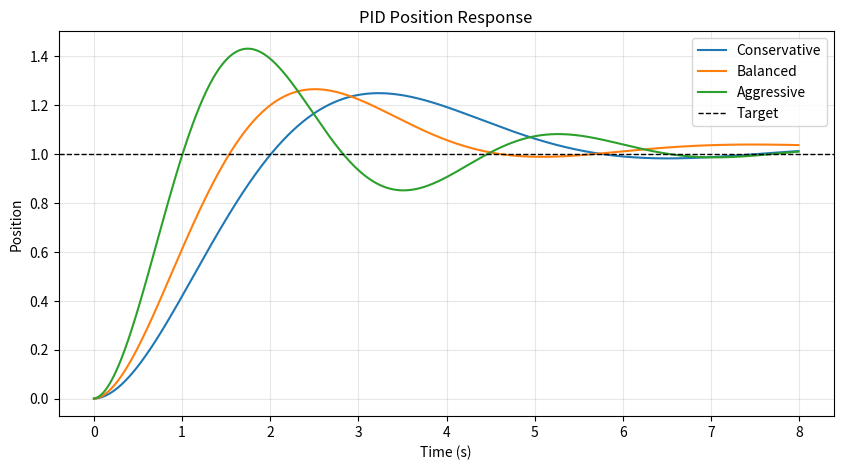

This chart was generated by the following Python code:
from __future__ import annotations

import numpy as np
import matplotlib.pyplot as plt

np.random.seed(42)


def simulate_pid(Kp: float, Ki: float, Kd: float, target: float = 1.0, T: float = 8.0, dt: float = 0.01):
    n = int(T / dt)
    x = 0.0
    v = 0.0
    integral = 0.0
    prev_error = target - x

    xs, vs, us, ts = [], [], [], []

    for i in range(n):
        t = i * dt
        error = target - x
        integral += error * dt
        derivative = (error - prev_error) / dt
        u = Kp * error + Ki * integral + Kd * derivative

        # simple damped point-mass dynamics: x'' = u - c*v
        c = 0.6
        a = u - c * v
        v += a * dt
        x += v * dt

        prev_error = error
        ts.append(t)
        xs.append(x)
        vs.append(v)
        us.append(u)

    return np.array(ts), np.array(xs), np.array(vs), np.array(us)


configs = {
    "Conservative": (1.2, 0.05, 0.4),
    "Balanced": (2.0, 0.15, 0.7),
    "Aggressive": (3.5, 0.25, 0.5),
}

target = 1.0
results = {}
for name, (kp, ki, kd) in configs.items():
    results[name] = simulate_pid(kp, ki, kd, target=target)

plt.figure(figsize=(10, 5))
for name, (t, x, _, _) in results.items():
    plt.plot(t, x, label=name)
plt.axhline(target, color='black', linestyle='--', linewidth=1, label='Target')
plt.xlabel('Time (s)')
plt.ylabel('Position')
plt.title('PID Position Response')
plt.grid(alpha=0.3)
plt.legend()
plt.show()


def settling_time(t, x, target, tol=0.02):
    lower, upper = target * (1 - tol), target * (1 + tol)
    for i in range(len(x)):
        if np.all((x[i:] >= lower) & (x[i:] <= upper)):
            return t[i]
    return np.nan

for name, (t, x, v, u) in results.items():
    overshoot = max(0.0, x.max() - target)
    st = settling_time(t, x, target)
    print(f"{name}: overshoot={overshoot:.3f}, settling_time={st:.2f}s")
